The GitHub repository nithishthammatam/final_project_02 contains a labelled image folder "ecg_image_data" with 4 categories: fusion beat, normal beat, supraventricular beat, ventricular beat. Examples follow, each with its label.

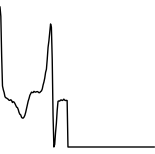
Label: normal beat

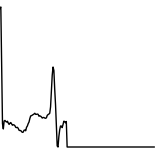
Label: normal beat

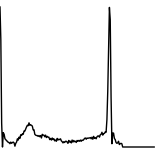
Label: normal beat

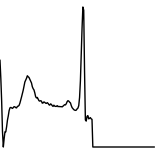
Label: ventricular beat

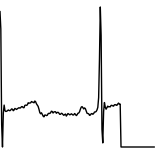
Label: normal beat

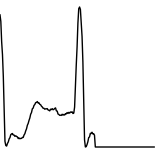
Label: normal beat
